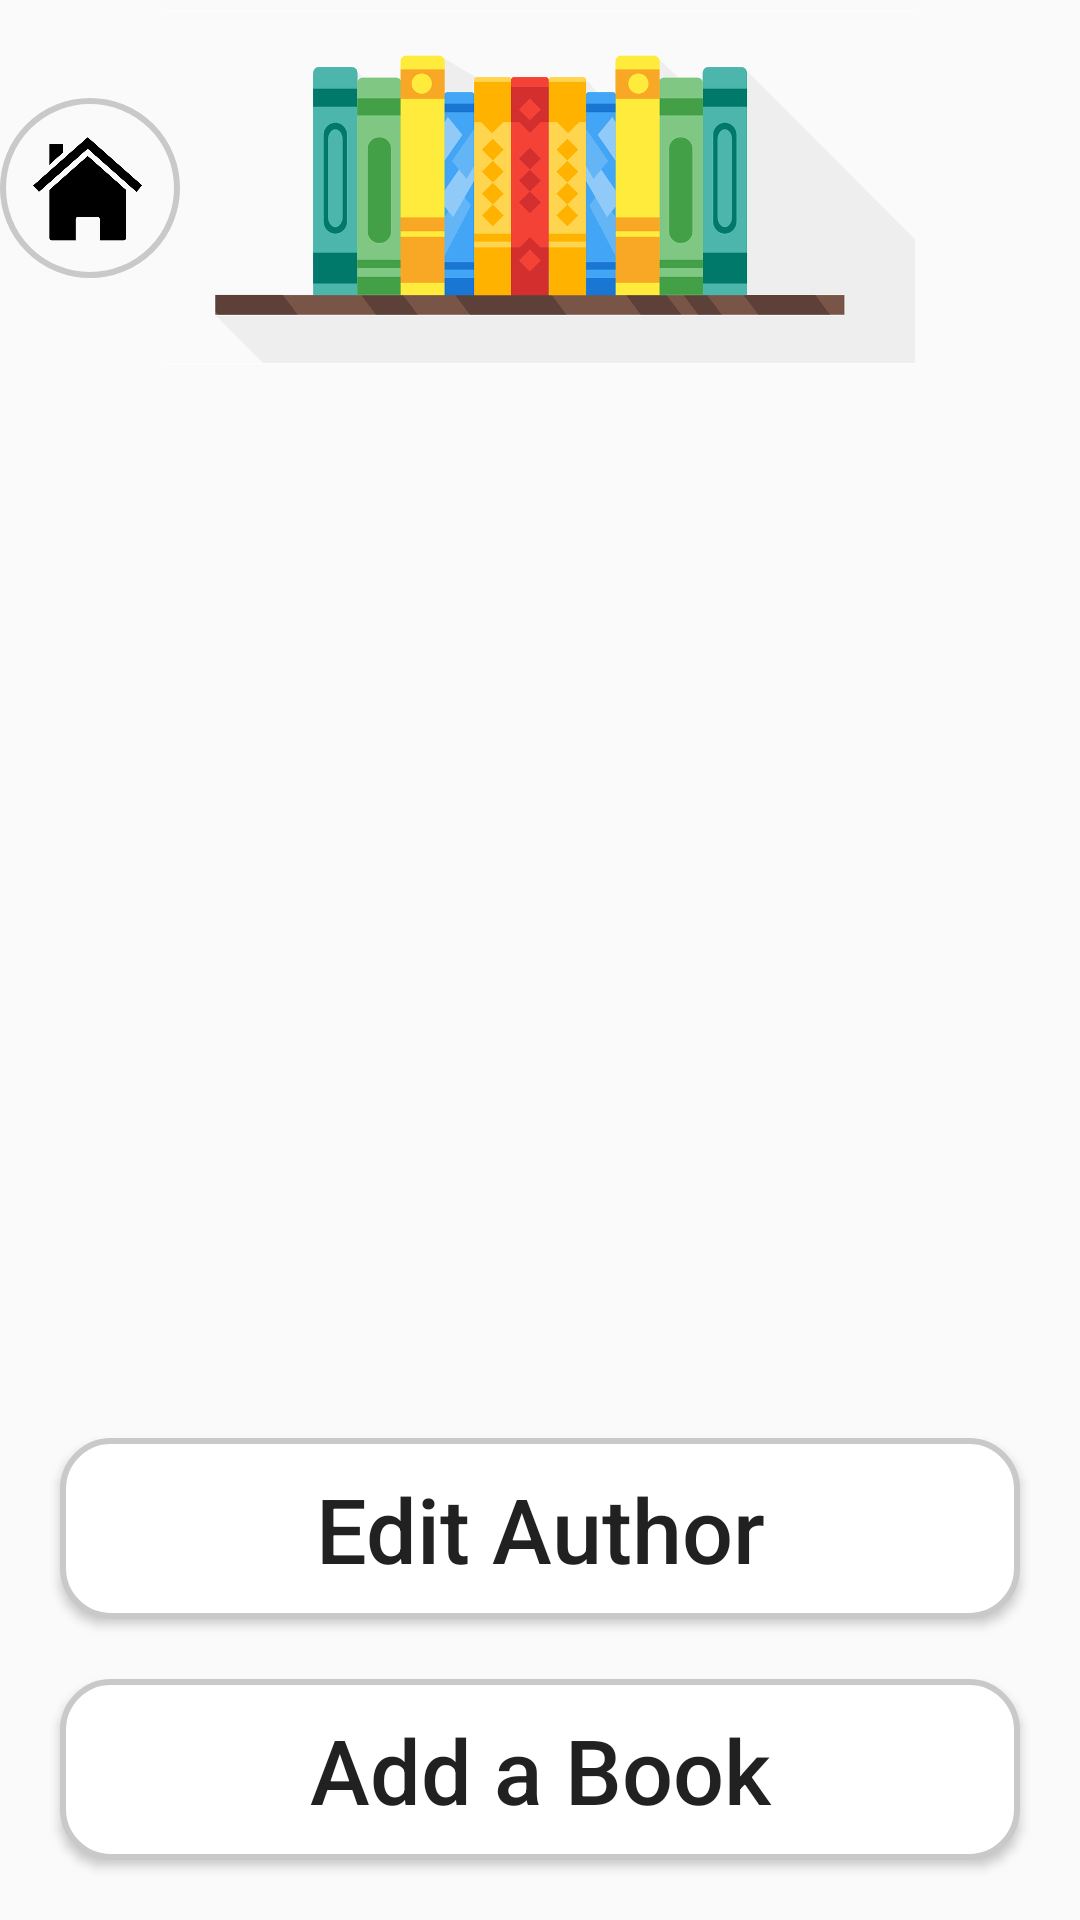

Android layout source for this screen:
<!-- AndroidManifest.xml: application theme Theme.AppCompat.Light -->
<!-- res/layout/activity_author_details.xml -->
<?xml version="1.0" encoding="utf-8"?>
<androidx.constraintlayout.widget.ConstraintLayout xmlns:android="http://schemas.android.com/apk/res/android"
    xmlns:app="http://schemas.android.com/apk/res-auto"
    xmlns:tools="http://schemas.android.com/tools"
    android:id="@+id/main"
    android:layout_width="match_parent"
    android:layout_height="match_parent"
    tools:context=".ui.userinterface.AuthorDetailsActivity">

    
    <ImageButton
        android:id="@+id/home_button"
        android:layout_width="60dp"
        android:layout_height="60dp"
        android:padding="8dp"
        android:background="@drawable/home_button"
        android:scaleType="fitCenter"
        android:elevation="4dp"
        app:srcCompat="@drawable/home_icon"
        app:layout_constraintTop_toTopOf="@id/banner_image"
        app:layout_constraintBottom_toBottomOf="@id/banner_image"
        app:layout_constraintEnd_toStartOf="@id/banner_image"
        app:layout_constraintStart_toStartOf="parent"
        android:layout_marginStart="30dp"/>

    
    <ImageView
        android:id="@+id/banner_image"
        android:layout_width="300dp"
        android:layout_height="125dp"
        android:layout_marginBottom="16dp"
        app:srcCompat="@drawable/reading_recollections_banner"
        app:layout_constraintBottom_toTopOf="@+id/author_name_field"
        app:layout_constraintEnd_toEndOf="parent"
        app:layout_constraintStart_toStartOf="parent"
        app:layout_constraintTop_toTopOf="parent" />

    
    <LinearLayout
        android:layout_width="match_parent"
        android:layout_height="wrap_content"
        android:orientation="horizontal"
        android:id="@+id/author_name_field"
        app:layout_constraintTop_toBottomOf="@+id/banner_image"
        android:gravity="center">

        <TextView
            android:id="@+id/text_author_name"
            android:layout_width="wrap_content"
            android:layout_height="wrap_content"
            android:textSize="30sp"
            android:textColor="@color/black"
            android:padding="20dp"/>
    </LinearLayout>

    
    <androidx.recyclerview.widget.RecyclerView
        android:layout_width="match_parent"
        android:layout_height="0dp"
        android:id="@+id/recycler_view_books"
        app:layout_constraintTop_toBottomOf="@+id/author_name_field"
        app:layout_constraintBottom_toTopOf="@+id/edit_author_button"
        app:layout_constraintBottom_toBottomOf="parent"
        android:padding="16dp"
        android:scrollbars="vertical"
        android:fadeScrollbars="false"/>

    
    <Button
        android:id="@+id/edit_author_button"
        android:layout_width="0dp"
        android:layout_height="wrap_content"
        android:layout_margin="20dp"
        android:textSize="30sp"
        android:textAllCaps="false"
        android:text="Edit Author"
        android:background="@drawable/rounded_button"
        android:elevation="4dp"
        android:layout_marginTop="8dp"
        app:layout_constraintBottom_toTopOf="@id/add_book_by_author_button"
        app:layout_constraintStart_toStartOf="parent"
        app:layout_constraintEnd_toEndOf="parent" />

    
    <Button
        android:id="@+id/add_book_by_author_button"
        android:layout_width="0dp"
        android:layout_height="wrap_content"
        android:layout_margin="20dp"
        android:text="Add a Book"
        android:textSize="30sp"
        android:textAllCaps="false"
        android:background="@drawable/rounded_button"
        android:elevation="4dp"
        android:layout_marginTop="8dp"
        app:layout_constraintBottom_toBottomOf="parent"
        app:layout_constraintStart_toStartOf="parent"
        app:layout_constraintEnd_toEndOf="parent" />

</androidx.constraintlayout.widget.ConstraintLayout>
<!-- resources referenced by this layout -->
<resources>
  <!-- drawable home_button (drawable) -->
  <?xml version="1.0" encoding="utf-8"?>
  <layer-list xmlns:android="http://schemas.android.com/apk/res/android">
  
      
      <item>
          
          <shape android:shape="oval">
              
              <solid android:color="@android:color/transparent"/>
              
              <stroke
                  android:width="2dp"
                  android:color="#c9c9c9" />
          </shape>
      </item>
  
  </layer-list>
  <!-- drawable home_icon: png bitmap (drawable, 20719 bytes) -->
  <!-- drawable reading_recollections_banner: png bitmap (drawable, 51602 bytes) -->
  <!-- drawable rounded_button (drawable) -->
  <?xml version="1.0" encoding="utf-8"?>
  <shape xmlns:android="http://schemas.android.com/apk/res/android">
      
      <corners android:radius="16dp" />
      
      <solid android:color="#FFFFFF" />
      
      <stroke
          android:width="2dp"
          android:color="#c9c9c9" />
      
      <padding android:left="16dp" android:right="16dp" android:top="10dp" android:bottom="10dp" />
  </shape>
  <!-- not gathered from this repository: default colours our renderer supplied (Android Studio template values) -->
  <color name="black">#FF000000</color>
</resources>
